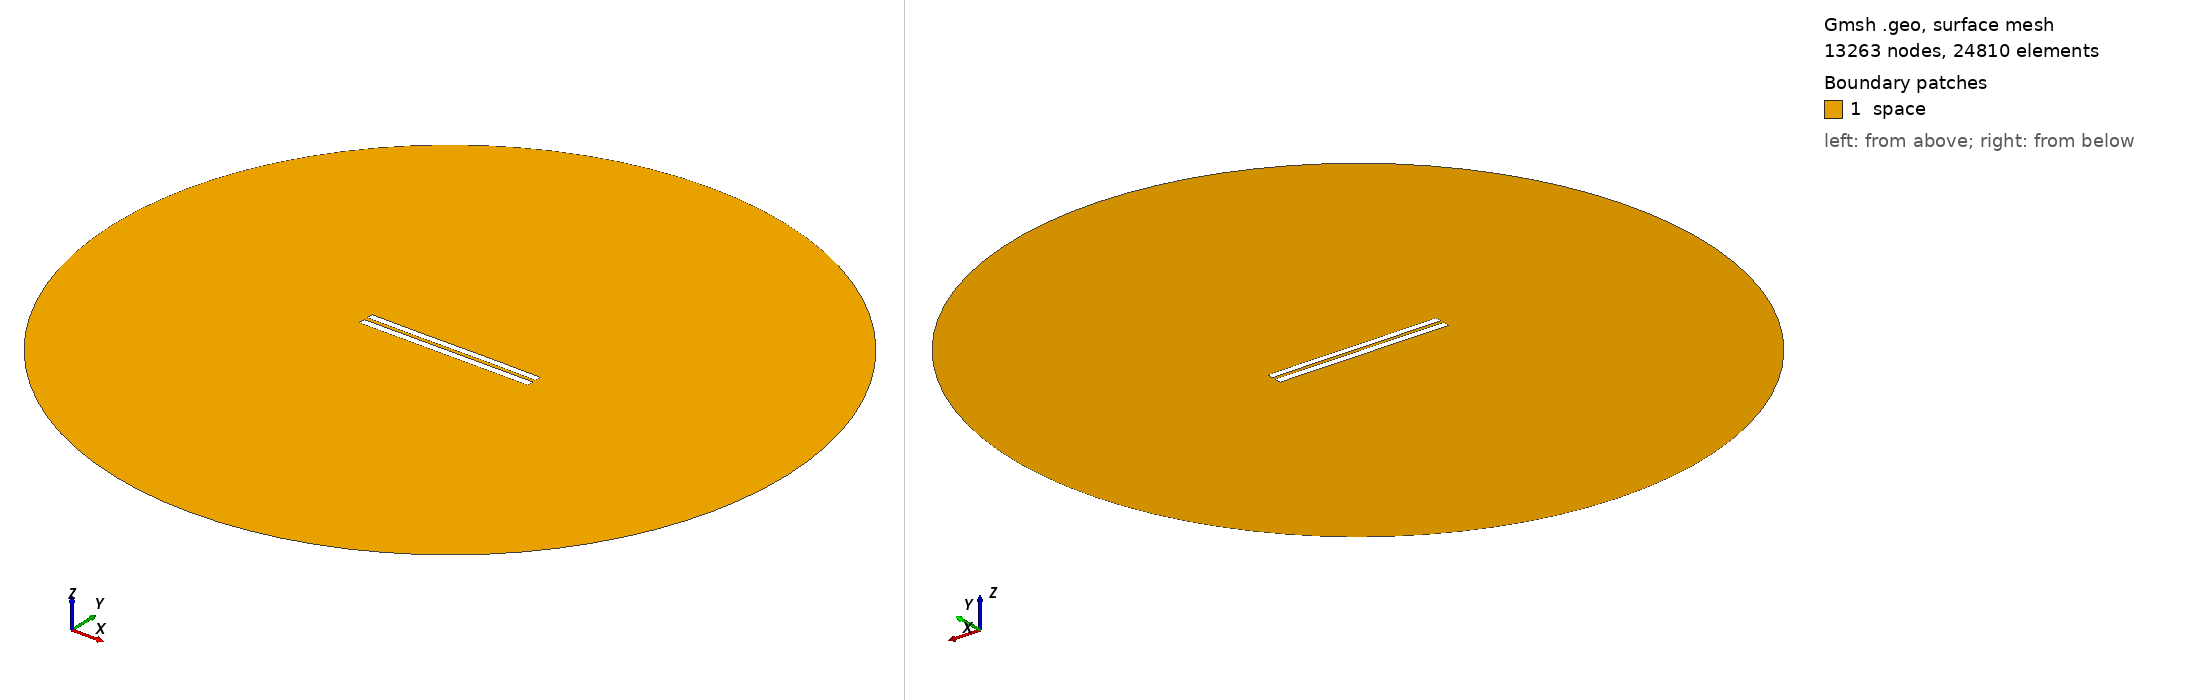

Gmsh geometry script, surface-meshed: 13263 nodes, 24810 surface elements. Boundary patches (legend numbers): 1 space. Left view from above one corner, right view from below the opposite corner. Legend entries are the model's physical surfaces. The drawing asked Gmsh for element sizes between 1% and 20% of the model's largest extent; the script's own settings can give other sizes.

=== 5183.geo (drawn) ===
//---------------------------------------
// Geometry kernel
//---------------------------------------

SetFactory("OpenCASCADE");



//---------------------------------------
// Parameters of the geometry
//---------------------------------------

// Overetch of the upper plate
overetch = 0.125;

// Distance between the plates
distance = 2.25;

// Discretization over the x axis (for the deformation)
nx = 50; 

// Length of the plate
L = 100 - overetch; 

// Number of modes
n = 4; 

// 1st mode coefficient
coeff(1) = -0.075;
beta(1) = 0.596864 * 3.1415926535 / L;

// 2nd mode coefficient
coeff(2) = 0.0;
beta(2) = 1.49418 * 3.1415926535 / L;

// 3rd mode coefficient
coeff(3) = -0.075;
beta(3) = 2.50025 * 3.1415926535 / L;

// 4th mode coefficient
coeff(4) = 0.0;
beta(4) = 3.49999 * 3.1415926535 / L;



//---------------------------------------
// Upper plate (deformed rectangle)
//---------------------------------------

// Coordiantes of the upper plate
xmin = -50;
xmax = 50 - overetch;

// Height of the upper plate
yheight = 4 - 2 * overetch;

// Indexes of the points
UpperID[] = {};
LowerID[] = {};
LeftID[] = {};
RightID[] = {};

// Point index
p = 1;

// Horizontal edges
For i In {1:nx}
    x = xmin + (i-1)*(xmax - xmin)/(nx-1);

    y_bottom = distance / 2 + overetch;
    For j In {1:n}
        C = (Cosh(beta(j)*L) + Cos(beta(j)*L)) / (Sinh(beta(j)*L) + Sin(beta(j)*L));
        y_bottom  = y_bottom + coeff(j) * (Cosh(beta(j)*(x+50)) - Cos(beta(j)*(x+50)) - C * (Sinh(beta(j)*(x+50)) - Sin(beta(j)*(x+50))));
    EndFor

    y_top = y_bottom + yheight;

    Point(p) = {x, y_top, 0, 1.0};
    UpperID[i] = p;
    p = p + 1;

    Point(p) = {x, y_bottom, 0, 1.0};
    LowerID[i] = p;
    p = p + 1;
EndFor

// Create point lists
UpperPts[] = {}; LowerPts[] = {};
For i In {1:nx}
  UpperPts[] += {UpperID[i]};
  LowerPts[] += {LowerID[i]};
EndFor

// Build splines
Spline(1) = {UpperPts[]};
Spline(2) = {LowerPts[]};
Line(3) = {LowerPts[nx-1], UpperPts[nx-1]};
Line(4) = {LowerPts[0], UpperPts[0]};

// Build the plane surface
Curve Loop(1) = {2, 3, -1, -4};
Plane Surface(1) = {1};



//---------------------------------------
// Lower plate (rectangle)
//---------------------------------------

// Vertices
Point(1001) = {-50, -1, 0, 1.0};
Point(1002) = { 50, -1, 0, 1.0};
Point(1003) = { 50,  -5, 0, 1.0};
Point(1004) = {-50,  -5, 0, 1.0};

// Edges
Line(5) = {1001, 1002};
Line(6) = {1002, 1003};
Line(7) = {1003, 1004};
Line(8) = {1004, 1001};

// Plane surface
Line Loop(2) = {5, 6, 7, 8};
Plane Surface(2) = {2}; 



//---------------------------------------
// Outer (fictious) boundary
//---------------------------------------

// Points
Point(1005) = {0, 0, 0};       // Center
Point(1006) = {200, 0, 0};     // Start point
Point(1007) = {0, 200, 0};     // 90 degrees
Point(1008) = {-200, 0, 0};    // 180 degrees
Point(1009) = {0, -200, 0};    // 270 degrees

// Circle arcs (each needs start, center, end)
Circle(9) = {1006, 1005, 1007};
Circle(10) = {1007, 1005, 1008};
Circle(11) = {1008, 1005, 1009};
Circle(12) = {1009, 1005, 1006};

// Plane surface for the entire domain
Curve Loop(3) = {9, 10, 11, 12};
Surface(3) = {3};

// Subtract the plates from the whole domain to obtain the actual domain where we want to solve the equations
BooleanDifference{ Surface{3}; Delete; }{ Surface{1}; Surface{2}; Delete; }




//---------------------------------------
// Transfinite Lines/Curves
//---------------------------------------

// Set the number of points on the boundaries
r = 7;

// Plates
Transfinite Curve {1, 2} = 50*r Using Progression 1;
Transfinite Curve {3, 4} = 2*r Using Progression 1;
Transfinite Line {5, 7} = 50*r Using Progression 1;
Transfinite Line {6, 8} = 2*r Using Progression 1;

// Outer boundary
Transfinite Line {9, 10, 11, 12} = 20 Using Progression 1;



//---------------------------------------
// Physical groups
//---------------------------------------                

// Physical curves (boundaries)
Physical Line("force_segment", 10) = {2};
Physical Line("upper_plate", 11) = {1, 3, 4};
Physical Line("lower_plate", 12) = {5, 6, 7, 8};
Physical Line("boundary", 20) = {9, 10, 11, 12};

// Physical Surfaces
Physical Surface("space", 30) = {3};



//---------------------------------------
// 6. Generate the Mesh
//---------------------------------------

// 2D mesh generation
Mesh 2;
